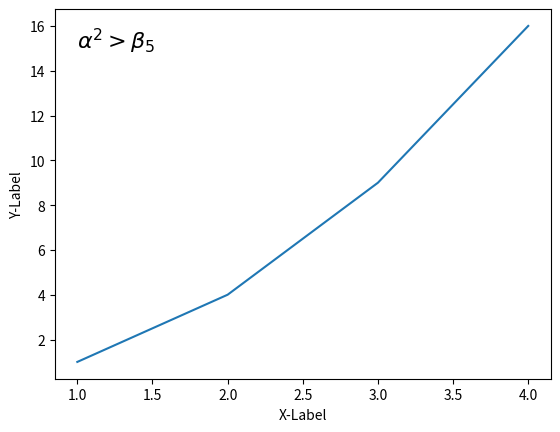

Generate this figure with matplotlib:
import matplotlib.pyplot as plt

plt.plot([1, 2, 3, 4], [1, 4, 9, 16])
plt.xlabel('X-Label')
plt.ylabel('Y-Label')
plt.text(1, 15, r'$\alpha^2 > \beta_5$', fontdict={'size': 16})

plt.show()